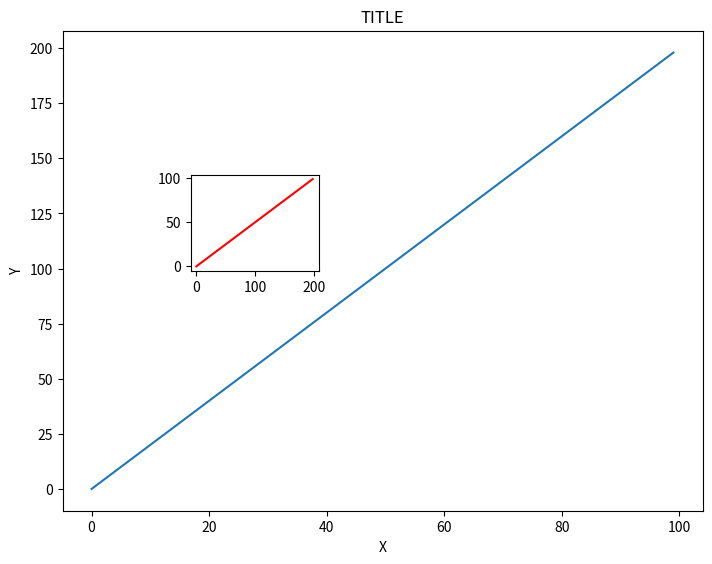
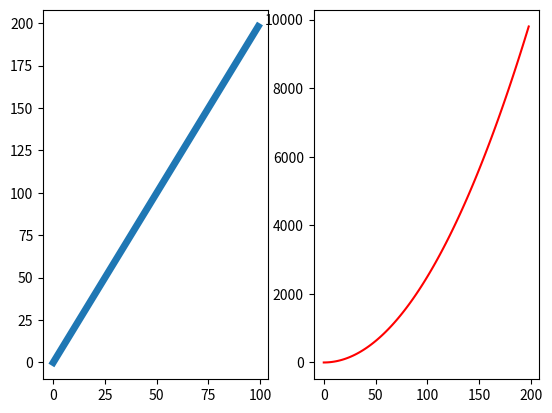

Python code for these plots, in order:
# -*- coding: utf-8 -*-

import numpy as np
import matplotlib.pyplot as plt

#creating temp practice data

x = np.arange(0,100)
y = x*2
z = x**2

fig1 = plt.figure()
ax1 = fig1.add_axes([0,0,1,1])
#plotception
ax2 = fig1.add_axes([0.2,0.5,0.2,0.2])
ax1.plot(x,y)
ax2.plot(y,x,color='red')
ax1.set_xlabel('X')
ax1.set_ylabel('Y')
ax1.set_title('TITLE')

#subplots for 2 columns and 1 row
fig,axes = plt.subplots(1,2)
axes[0].plot(x,y,lw=5)
axes[1].plot(y,z,color='red')


